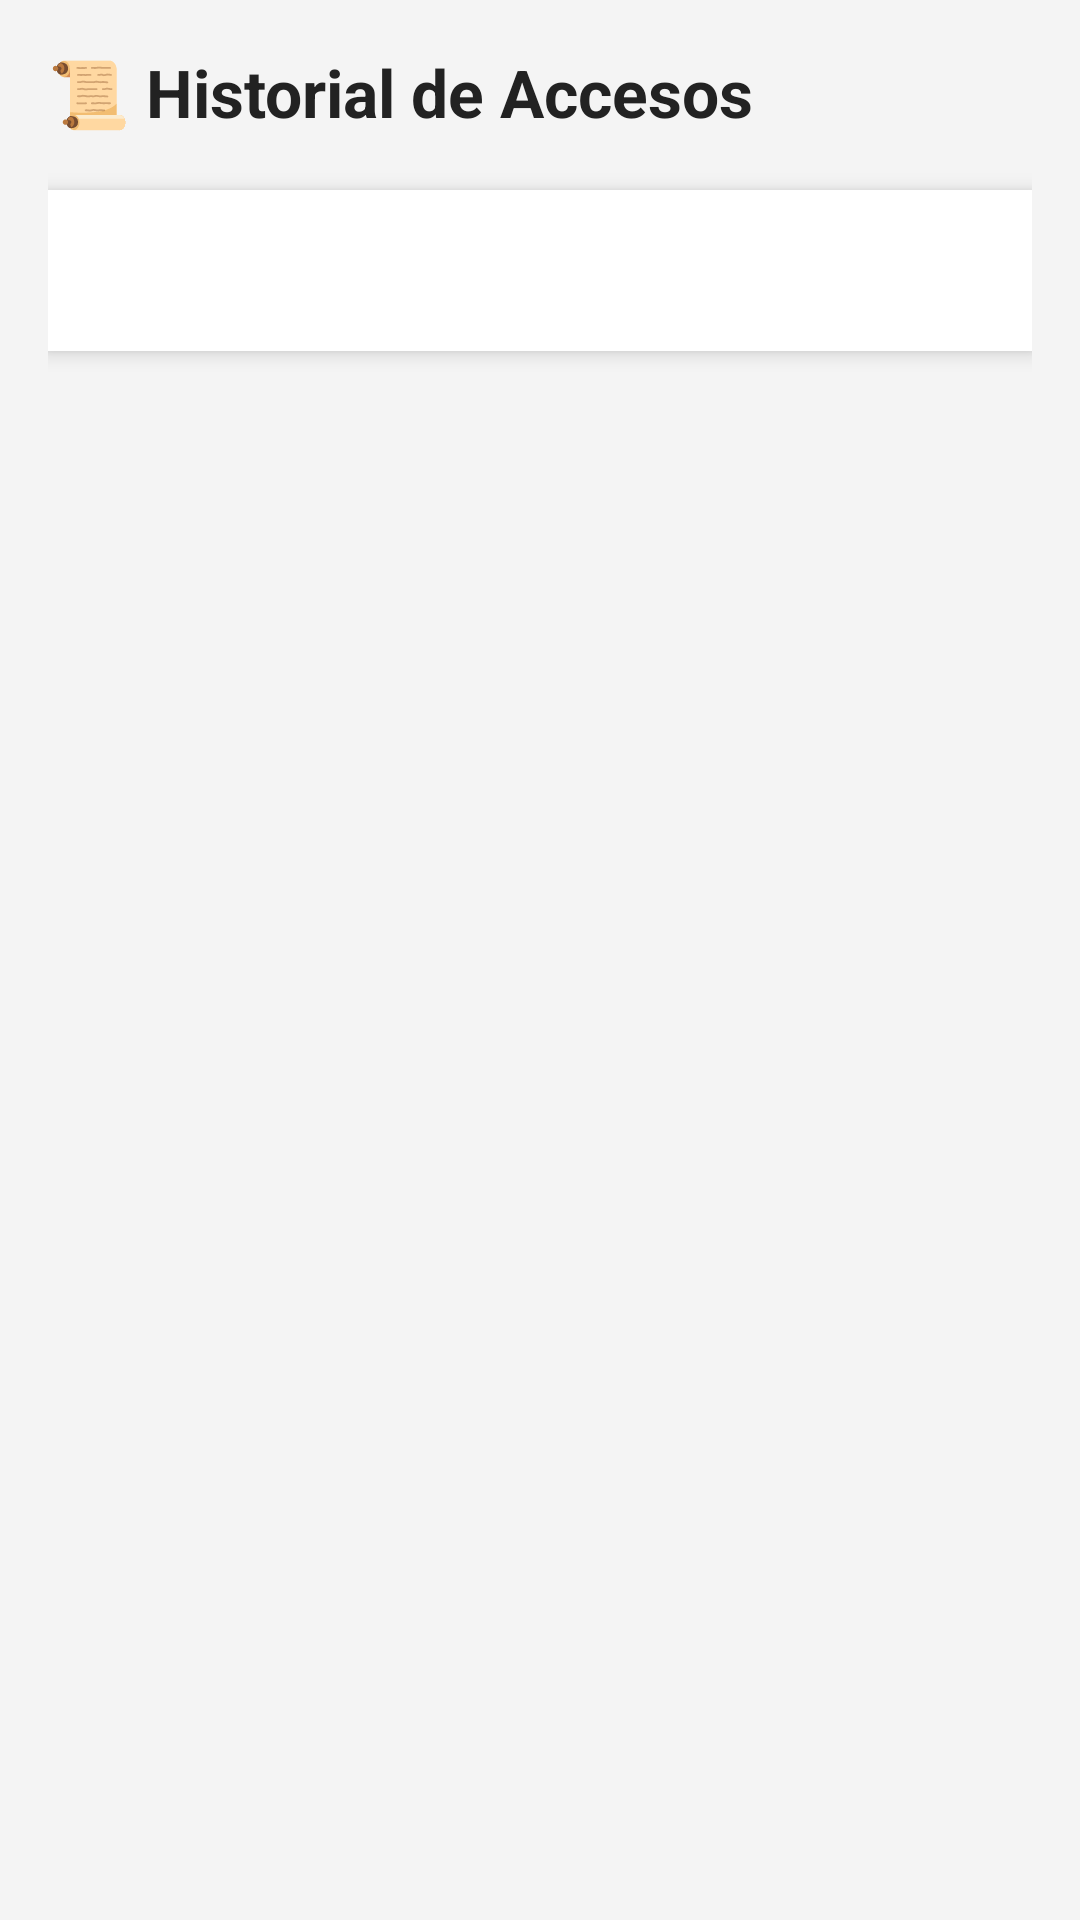

Here is an Android app screen rendered from its layout file. Give the layout XML and the strings, colors and styles it references.
<!-- AndroidManifest.xml: application theme Theme.RFIDGateMaster -->
<!-- res/layout/activity_historial.xml -->
<?xml version="1.0" encoding="utf-8"?>
<ScrollView xmlns:android="http://schemas.android.com/apk/res/android"
    android:layout_width="match_parent"
    android:layout_height="match_parent"
    android:padding="16dp"
    android:background="#F4F4F4">

    <LinearLayout
        android:layout_width="match_parent"
        android:layout_height="wrap_content"
        android:orientation="vertical">

        
        <TextView
            android:id="@+id/txtTituloHist"
            android:layout_width="wrap_content"
            android:layout_height="wrap_content"
            android:text="📜 Historial de Accesos"
            android:textSize="22sp"
            android:textStyle="bold"
            android:textColor="#222222"
            android:paddingBottom="10dp" />

        
        <LinearLayout
            android:layout_width="match_parent"
            android:layout_height="wrap_content"
            android:orientation="vertical"
            android:background="#FFFFFF"
            android:padding="16dp"
            android:layout_marginTop="8dp"
            android:layout_marginBottom="20dp"
            android:elevation="4dp"
            android:clipToOutline="true"
            android:paddingBottom="20dp"
            android:shape="rectangle"
            android:layoutDirection="ltr">

            <TextView
                android:id="@+id/txtHistorial"
                android:layout_width="match_parent"
                android:layout_height="wrap_content"
                android:textSize="16sp"
                android:textColor="#444444"
                android:lineSpacingExtra="6dp" />

        </LinearLayout>

    </LinearLayout>

</ScrollView>
<!-- resources referenced by this layout -->
<resources>
  <style name="Theme.RFIDGateMaster" parent="Base.Theme.RFIDGateMaster" />
  <style name="Base.Theme.RFIDGateMaster" parent="Theme.Material3.DayNight.NoActionBar">
          
          
      </style>
</resources>
